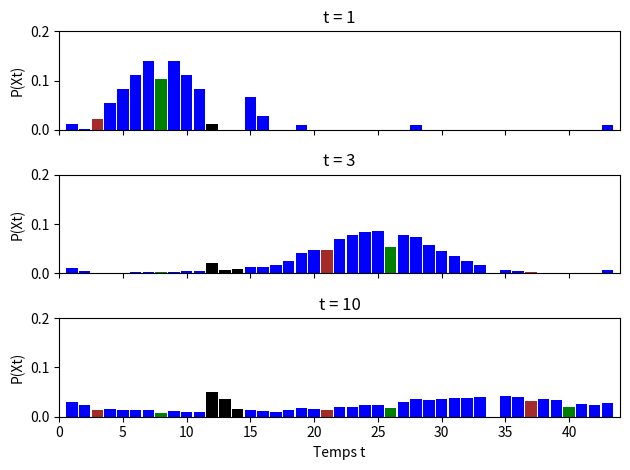

Python code for this plot: (Note: this script raises an exception after producing the figure.)
import numpy as np
import pandas as pd
import random
import matplotlib.pyplot as plt

n_states = 43
to_prison = 33
prison = [11, 12, 13]
chance = [7, 25, 39]
chance_states = [0, prison[0], 14, 18, 27, 42]
chancellerie = [2, 20, 36]
chancellerie_states = [0, 1, prison[0]]
throws_to_prison = 3
throws_prison = False

def handle_states(states, dist, next_state):
    dist[next_state] += (1/36) * (16 - len(states))/16
    for state in states:
        dist[int(next_state/n_states) * n_states + state] += (1/36) * (1/16)

def get_next_state(start_state, dice1, dice2):
    move = dice1 + dice2
    offset = int(start_state/n_states) * n_states if throws_prison is True else 0

    if start_state in prison:
        if dice1 == dice2 or start_state%n_states == prison[len(prison) - 1]:  # On sort de prison
            next_state = prison[len(prison) - 1] + move
            if throws_prison is True and dice1 == dice2:
                offset = n_states
        else: # On reste en prison
            next_state = start_state + 1
    elif throws_prison is True\
         and dice1 == dice2\
         and int(1 + start_state/n_states) == throws_to_prison: # On a fait trop de double => prison
        next_state = prison[0]
        offset = 0
    else:
        offset += n_states if throws_prison is True and dice1 == dice2 else 0
        next_state = start_state + move
        if start_state%n_states < prison[0] <= next_state%n_states:
            next_state += len(prison)
    if next_state%n_states == to_prison:
        return prison[0]
    else:
        return offset + next_state%n_states

def proba(start_state):
    next_state = -1
    if throws_prison is True:
        dist = [0 for i in range(throws_to_prison * n_states)]
    else:
        dist = [0 for i in range(n_states)]
    for dice1 in range(1, 7):
        for dice2 in range(1, 7):
            next_state = get_next_state(start_state, dice1, dice2)
            if next_state in chance:
                handle_states(chance_states, dist, next_state)
            elif next_state in chancellerie:
                handle_states(chancellerie_states, dist, next_state)
            else:
                dist[next_state] += 1/36
    return  dist

def prob_xt(matrix, x0, t):
    power = np.linalg.matrix_power(matrix, t)
    return np.dot(x0,power)

def compute_pi(trans_mat, max_t = 1000):
    pi = [0 for i in range(len(trans_mat))]
    pxt = [0 for i in range(len(trans_mat))]
    pxt[0] = 1
    for t in range(1,max_t + 1):
        pxt = prob_xt(trans_mat, pxt, 1)
        for i in range(n_states):
            pi[i] += pxt[i]
    for i in range(n_states):
        pi[i] /= max_t
    return pi

def transition_funct(matrix, state):
    prob = random.uniform(0, 1)
    if prob <= matrix[state][0]:
        return 0
    matrix_count = 0
    for i in range(1, len(matrix)):
        matrix_count += matrix[state] [i - 1]
        if prob >= matrix_count and prob <= matrix[state][i] + matrix_count:
            return i
    return 0

def avg_distance(from_state, to_state, trans_mat, n_step = 1000):
    total = 0
    for i in range(n_step):
        next_state = from_state
        count = 0
        while next_state != to_state or count == 0:
            count += 1
            next_state = transition_funct(trans_mat, next_state)
        total += count
    return total/n_step

def savegraph(trans_mat, initial_dist, times):
    fig, axes = plt.subplots(len(times))
    color = ['blue' for i in range(len(trans_mat))]
    for i in prison:
        color[i] = 'black'
    for i in chance:
        color[i] = 'green'
    for i in chancellerie:
        color[i] = 'brown'
    for i,t in enumerate(times):
        axes[i].set(xlabel='Temps t', ylabel='P(Xt)')
        axes[i].set_title(f't = {t}')
        axes[i].label_outer()
        pxt = prob_xt(trans_mat, initial_dist, t)
        axes[i].set(ylim=(0.,0.2), xlim=(0.,len(trans_mat)+1))
        axes[i].bar([i + 1 for i in range(len(trans_mat))], pxt, 0.9, color = color)
    plt.subplots_adjust(hspace=0.3)
    plt.tight_layout()
    plt.savefig('monopoly4a')

throws_prison = False
trans_mat = [proba(i) for i in range(n_states)]
start_dist = [0 for i in range(n_states)]
start_dist[0] = 1
savegraph(trans_mat, start_dist, [1,3,10])

pi = compute_pi(trans_mat)

with open('cases.txt', 'r', encoding="utf-8") as file:
    spaces = [line for line in file]
with open('monopoly4et6.txt', 'w', encoding="utf-8") as file:
    file.write('============\n')
    file.write('==== 4b ====\n')
    file.write('============\n')
    pi_prison = sum([pi[i] for i in range(prison[0], prison[len(prison) - 1] + 1)])
    data = zip([el  for l in [[space[:-1] for space in spaces[:prison[0] - 1]],
                              ['Prison', 'Prison (visite)'],
                              [space[:-1] for space in spaces[prison[0]:]]]
                    for el in l],
               [el  for l in [pi[:prison[0] - 1],
                              [pi_prison, pi[prison[0] - 1]],
                              pi[prison[len(prison) - 1] + 1:]]
                    for el in l])
    index = [el for l in [[str(i) for i in range(1, prison[0])],
                          [str(prison[0]) + 'a', str(prison[0]) + 'b'],
                          [str(i) for i in range(prison[0] + 1, len(spaces) + 1)]]
                for el in l]
    columns = ['Case', 'Proportion moyenne du temps']
    df = pd.DataFrame(data = data, index = index, columns = columns)
    file.write(df.to_string()+'\n')
    file.write('============\n')
    file.write('==== 4c ====\n')
    file.write('============\n')
    bad_df = df.index.isin([str(prison[0]) + 'a', str(prison[0]) + 'b'])
    best_property = df.loc[df.loc[~bad_df][columns[1]].idxmax()]
    file.write(f'Rue à acheter en priorité: {best_property.index.tolist()[0]}. {best_property[columns[0]]}\n')
    file.write('============\n')
    file.write('==== 4d ====\n')
    file.write('============\n')
    file.write(f'Temps moyen jusqu\'à la prison: {avg_distance(0, prison[0], trans_mat)}\n')
    file.write(f'Temps moyen entre deux allers en prison: {avg_distance(prison[len(prison) - 1], prison[0], trans_mat)}\n')
    file.write('============\n')
    file.write('==== 6 ====\n')
    file.write('============\n')
    throws_to_prison = 3
    throws_prison = True
    start_dist = [0 for i in range(throws_to_prison * n_states)]
    start_dist[0] = 1
    trans_mat = [proba(i) for i in range(throws_to_prison * n_states)]
    pi = compute_pi(trans_mat)
    pi_tables = [pi[i * n_states:(i + 1) * n_states] for i in range(throws_to_prison)]
    pi = [sum(both_pi) for both_pi in zip(*pi_tables)]
    pi_prison = sum([pi[i] for i in range(prison[0], prison[len(prison) - 1] + 1)])
    file.write(f'Proportion moyenne du temps en prison: {pi_prison}\n')
    file.write(f'Temps moyen jusqu\'à la prison: {avg_distance(0, prison[0], trans_mat)}\n')
    file.write(f'Temps moyen entre deux allers en prison: {avg_distance(prison[len(prison) - 1], prison[0], trans_mat)}\n')
